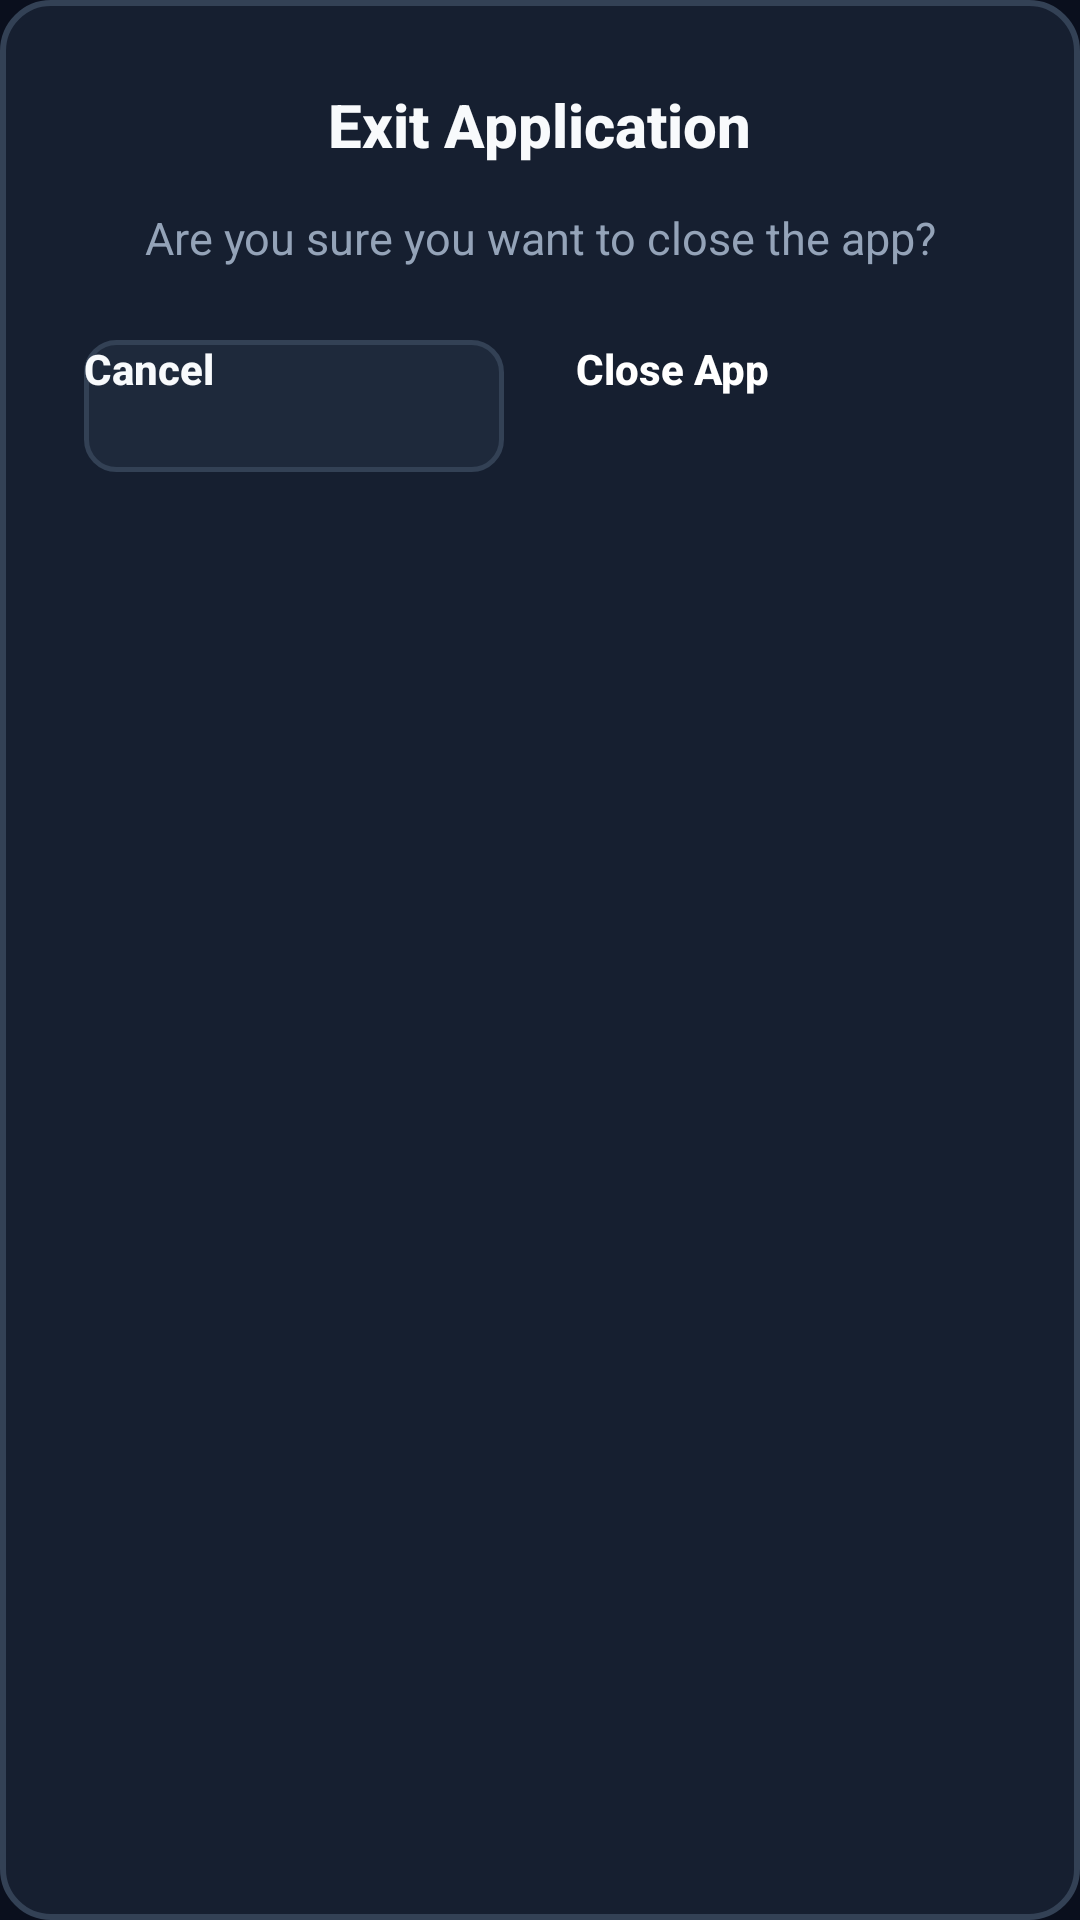

Reconstruct the res/layout file that produces this screen, plus the resources it refers to.
<!-- AndroidManifest.xml: application theme Theme.Leanback.TvClient -->
<!-- res/layout/dialog_exit_confirmation.xml -->
<?xml version="1.0" encoding="utf-8"?>
<LinearLayout xmlns:android="http://schemas.android.com/apk/res/android"
    android:layout_width="match_parent"
    android:layout_height="wrap_content"
    android:background="@drawable/bg_dialog_rounded"
    android:gravity="center_horizontal"
    android:orientation="vertical"
    android:padding="28dp">

    <TextView
        android:id="@+id/tvExitTitle"
        android:layout_width="wrap_content"
        android:layout_height="wrap_content"
        android:fontFamily="sans-serif-medium"
        android:text="Exit Application"
        android:textColor="@color/tv_text_primary"
        android:textSize="20sp"
        android:textStyle="bold" />

    <TextView
        android:id="@+id/tvExitMessage"
        android:layout_width="wrap_content"
        android:layout_height="wrap_content"
        android:layout_marginTop="14dp"
        android:fontFamily="sans-serif"
        android:gravity="center"
        android:lineSpacingExtra="3dp"
        android:text="Are you sure you want to close the app?"
        android:textColor="@color/tv_text_secondary"
        android:textSize="15sp" />

    <LinearLayout
        android:layout_width="match_parent"
        android:layout_height="wrap_content"
        android:layout_marginTop="24dp"
        android:gravity="center"
        android:orientation="horizontal">

        
        <Button
            android:id="@+id/btnCancelExit"
            android:layout_width="140dp"
            android:layout_height="44dp"
            android:layout_marginEnd="12dp"
            android:background="@drawable/selector_tv_button"
            android:clickable="true"
            android:focusable="true"
            android:fontFamily="sans-serif-medium"
            android:text="Cancel"
            android:textColor="@color/tv_text_primary"
            android:textSize="14sp"
            android:textStyle="bold" />

        
        <Button
            android:id="@+id/btnConfirmExit"
            android:layout_width="140dp"
            android:layout_height="44dp"
            android:layout_marginStart="12dp"
            android:background="@drawable/selector_danger_button"
            android:clickable="true"
            android:focusable="true"
            android:fontFamily="sans-serif-medium"
            android:text="Close App"
            android:textColor="#FFFFFF"
            android:textSize="14sp"
            android:textStyle="bold" />
    </LinearLayout>

</LinearLayout>
<!-- resources referenced by this layout -->
<resources>
  <color name="tv_text_primary">#F8FAFC</color>
  <color name="tv_text_secondary">#94A3B8</color>
  <!-- drawable bg_dialog_rounded (drawable) -->
  <?xml version="1.0" encoding="utf-8"?>
  <shape xmlns:android="http://schemas.android.com/apk/res/android"
      android:shape="rectangle">
      <solid android:color="@color/tv_surface" />
      <corners android:radius="16dp" />
      <stroke
          android:width="2dp"
          android:color="@color/tv_card_border" />
  </shape>
  <!-- drawable selector_danger_button (drawable) -->
  <?xml version="1.0" encoding="utf-8"?>
  <selector xmlns:android="http://schemas.android.com/apk/res/android">
      <item android:state_focused="true" android:drawable="@drawable/bg_danger_button_focused" />
      <item android:state_pressed="true" android:drawable="@drawable/bg_danger_button_focused" />
      <item android:drawable="@drawable/bg_danger_button_normal" />
  </selector>
  <!-- drawable selector_tv_button (drawable) -->
  <?xml version="1.0" encoding="utf-8"?>
  <selector xmlns:android="http://schemas.android.com/apk/res/android">
      <item android:state_focused="true" android:drawable="@drawable/bg_tv_button_focused" />
      <item android:state_pressed="true" android:drawable="@drawable/bg_tv_button_focused" />
      <item android:drawable="@drawable/bg_tv_button_normal" />
  </selector>
  <style name="Theme.Leanback.TvClient" parent="Theme.Leanback">
          <item name="colorPrimary">@color/tv_accent</item>
          <item name="colorPrimaryDark">@color/tv_bg_dark</item>
          <item name="colorAccent">@color/tv_accent</item>
          <item name="defaultBrandColor">@color/tv_bg_default</item>
          <item name="android:windowBackground">@color/tv_bg_default</item>
      </style>
  <color name="tv_surface">#161F30</color>
  <color name="tv_card_border">#334155</color>
  <!-- drawable bg_danger_button_focused (drawable) -->
  <?xml version="1.0" encoding="utf-8"?>
  <shape xmlns:android="http://schemas.android.com/apk/res/android"
      android:shape="rectangle">
      <solid android:color="#2A1518" />
      <corners android:radius="10dp" />
      <stroke
          android:width="2.5dp"
          android:color="@color/tv_danger" />
  </shape>
  <!-- drawable bg_tv_button_focused (drawable) -->
  <?xml version="1.0" encoding="utf-8"?>
  <shape xmlns:android="http://schemas.android.com/apk/res/android"
      android:shape="rectangle">
      <solid android:color="@color/tv_surface_focused" />
      <corners android:radius="10dp" />
      <stroke
          android:width="2.5dp"
          android:color="@color/tv_accent" />
  </shape>
  <!-- drawable bg_tv_button_normal (drawable) -->
  <?xml version="1.0" encoding="utf-8"?>
  <shape xmlns:android="http://schemas.android.com/apk/res/android"
      android:shape="rectangle">
      <solid android:color="@color/tv_surface_elevated" />
      <corners android:radius="10dp" />
      <stroke
          android:width="1.5dp"
          android:color="@color/tv_card_border" />
  </shape>
  <color name="tv_accent">#38BDF8</color>
  <color name="tv_bg_dark">#060911</color>
  <color name="tv_bg_default">#0A0F1D</color>
  <color name="tv_danger">#EF4444</color>
  <color name="tv_surface_focused">#26354D</color>
  <color name="tv_surface_elevated">#1E293B</color>
</resources>
